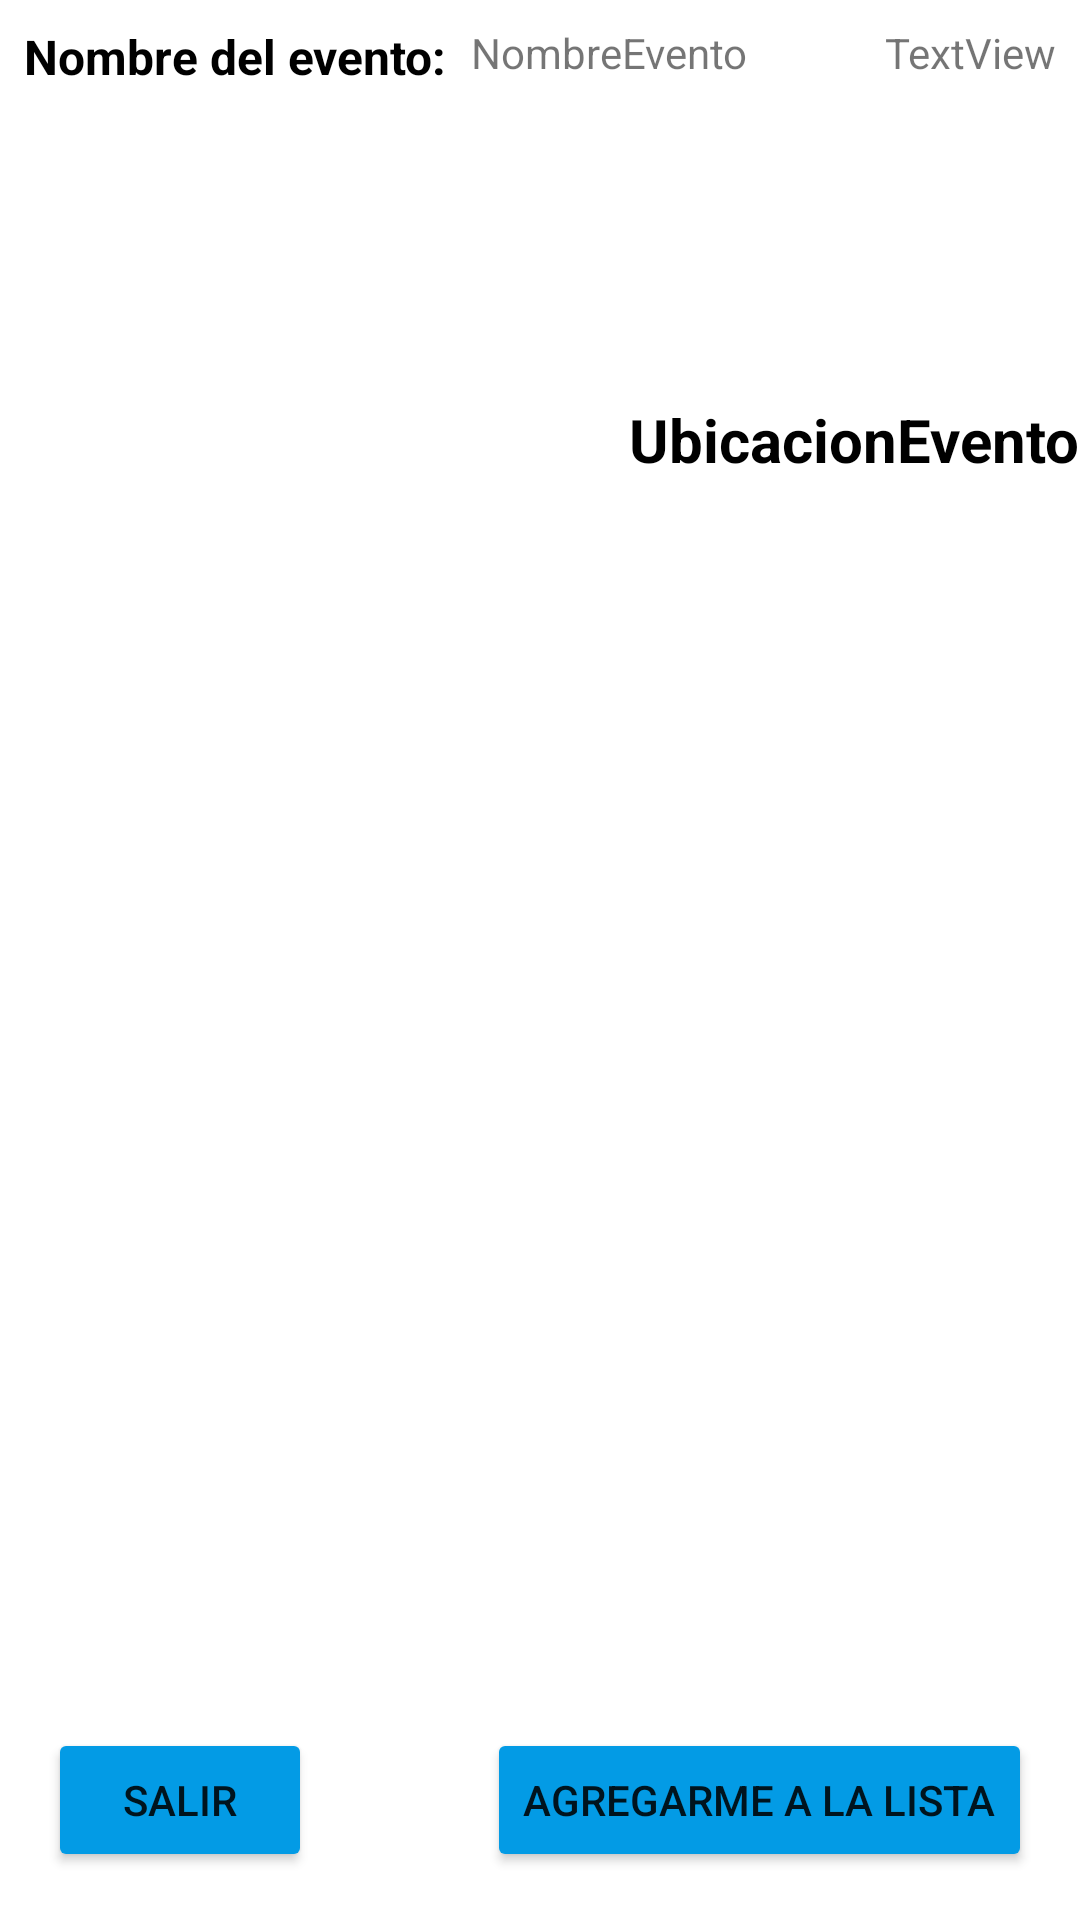

Layout XML and referenced resources for this Android screen:
<!-- AndroidManifest.xml: application theme Theme.Pachanga_JoseASanchezLopez -->
<!-- res/layout/activity_mostrar_evento.xml -->
<?xml version="1.0" encoding="utf-8"?>
<androidx.constraintlayout.widget.ConstraintLayout xmlns:android="http://schemas.android.com/apk/res/android"
    xmlns:app="http://schemas.android.com/apk/res-auto"
    xmlns:tools="http://schemas.android.com/tools"
    android:layout_width="match_parent"
    android:layout_height="match_parent"
    tools:context=".ui.MostrarEventoActivity">

    <androidx.constraintlayout.widget.Guideline
        android:id="@+id/guideline2"
        android:layout_width="wrap_content"
        android:layout_height="wrap_content"
        android:orientation="horizontal"
        app:layout_constraintGuide_percent="0.25" />

    <TextView
        android:id="@+id/tvNombreEventoVisualizar"
        android:layout_width="wrap_content"
        android:layout_height="wrap_content"
        android:layout_marginStart="8dp"
        android:layout_marginTop="8dp"
        android:text="NombreEvento"
        app:layout_constraintStart_toEndOf="@+id/textView"
        app:layout_constraintTop_toTopOf="parent" />

    <TextView
        android:id="@+id/tvUbicacionEvento"
        android:layout_width="wrap_content"
        android:layout_height="wrap_content"
        android:text="UbicacionEvento"
        android:textAllCaps="false"
        android:textColor="#000000"
        android:textSize="20sp"
        android:textStyle="bold"
        app:layout_constraintBottom_toTopOf="@+id/guideline2"
        app:layout_constraintEnd_toEndOf="parent" />

    <Button
        android:id="@+id/btSalir"
        android:layout_width="wrap_content"
        android:layout_height="wrap_content"
        android:layout_marginStart="16dp"
        android:layout_marginBottom="16dp"
        android:backgroundTint="@color/colorBotonPrimario"
        android:text="Salir"
        app:layout_constraintBottom_toBottomOf="parent"
        app:layout_constraintStart_toStartOf="parent" />

    <Button
        android:id="@+id/btAgregar"
        android:layout_width="wrap_content"
        android:layout_height="wrap_content"
        android:layout_marginEnd="16dp"
        android:layout_marginBottom="16dp"
        android:backgroundTint="@color/colorBotonPrimario"
        android:text="Agregarme a la lista"
        app:layout_constraintBottom_toBottomOf="parent"
        app:layout_constraintEnd_toEndOf="parent" />

    <ListView
        android:id="@+id/lvJugadores"
        android:layout_width="0dp"
        android:layout_height="0dp"
        android:layout_marginStart="1dp"
        android:layout_marginTop="1dp"
        android:layout_marginEnd="1dp"
        app:layout_constraintBottom_toTopOf="@+id/btSalir"
        app:layout_constraintEnd_toEndOf="parent"
        app:layout_constraintStart_toStartOf="parent"
        app:layout_constraintTop_toBottomOf="@+id/tvUbicacionEvento" />

    <TextView
        android:id="@+id/textView"
        android:layout_width="wrap_content"
        android:layout_height="wrap_content"
        android:layout_marginStart="8dp"
        android:layout_marginTop="8dp"
        android:text="Nombre del evento:"
        android:textColor="#000000"
        android:textSize="16sp"
        android:textStyle="bold"
        app:layout_constraintStart_toStartOf="parent"
        app:layout_constraintTop_toTopOf="parent" />

    <ImageView
        android:id="@+id/ivPin"
        android:layout_width="wrap_content"
        android:layout_height="wrap_content"
        app:layout_constraintBottom_toTopOf="@+id/lvJugadores"
        app:layout_constraintEnd_toStartOf="@+id/tvUbicacionEvento"
        app:srcCompat="@drawable/pin"
        app:tint="#FD0000" />

    <TextView
        android:id="@+id/tvNumJugadores"
        android:layout_width="wrap_content"
        android:layout_height="wrap_content"
        android:layout_marginTop="8dp"
        android:layout_marginEnd="8dp"
        android:text="TextView"
        app:layout_constraintEnd_toEndOf="parent"
        app:layout_constraintTop_toTopOf="parent" />
</androidx.constraintlayout.widget.ConstraintLayout>
<!-- resources referenced by this layout -->
<resources>
  <color name="colorBotonPrimario">#039BE5</color>
  <style name="Theme.Pachanga_JoseASanchezLopez" parent="Theme.MaterialComponents.DayNight.DarkActionBar">
          
          <item name="colorPrimary">@color/purple_500</item>
          <item name="colorPrimaryVariant">@color/purple_700</item>
          <item name="colorOnPrimary">@color/white</item>
          
          <item name="colorSecondary">@color/teal_200</item>
          <item name="colorSecondaryVariant">@color/teal_700</item>
          <item name="colorOnSecondary">@color/black</item>
          
          <item name="android:statusBarColor" tools:targetApi="l">?attr/colorPrimaryVariant</item>
          
      </style>
  <color name="purple_500">#FF6200EE</color>
  <color name="purple_700">#FF3700B3</color>
  <color name="white">#FFFFFFFF</color>
  <color name="teal_200">#FF03DAC5</color>
  <color name="teal_700">#FF018786</color>
  <color name="black">#FF000000</color>
</resources>
